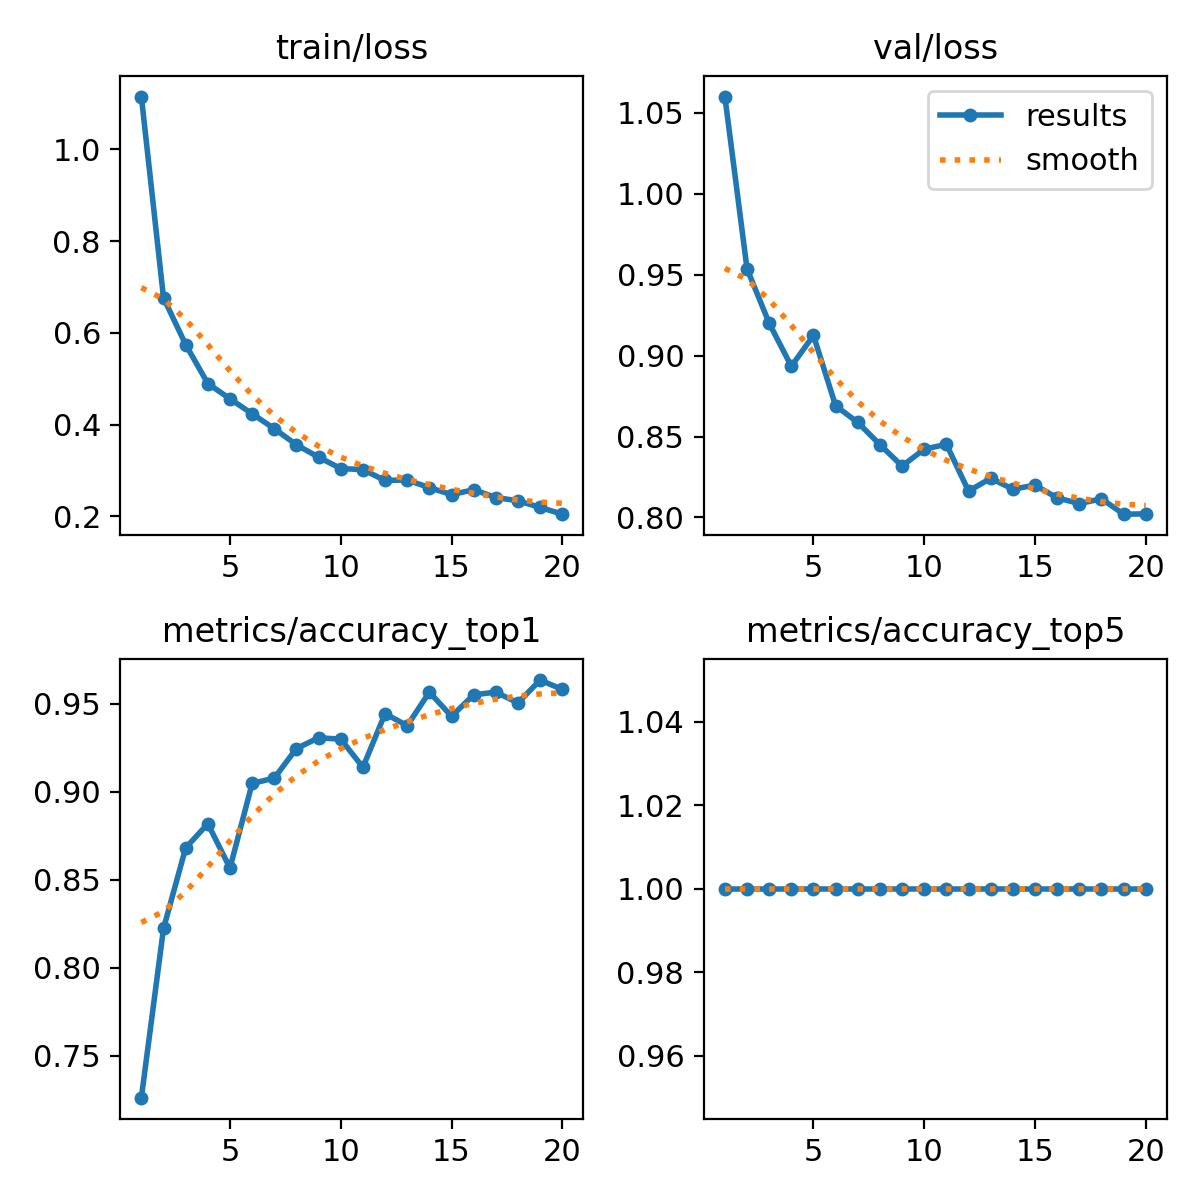

Data behind this chart, as committed beside it:
epoch, train/loss, metrics/accuracy_top1, metrics/accuracy_top5, val/loss, lr/pg0, lr/pg1, lr/pg2
1, 1.115, 0.7262, 1, 1.06, 0.0002373, 0.0002373, 0.0002373
2, 0.6763, 0.8223, 1, 0.9537, 0.0004518, 0.0004518, 0.0004518
3, 0.5745, 0.868, 1, 0.92, 0.0006427, 0.0006427, 0.0006427
4, 0.4896, 0.8818, 1, 0.8934, 0.000608, 0.000608, 0.000608
5, 0.4563, 0.8566, 1, 0.9125, 0.0005726, 0.0005726, 0.0005726
6, 0.4236, 0.9046, 1, 0.8689, 0.0005373, 0.0005373, 0.0005373
7, 0.3912, 0.9077, 1, 0.8587, 0.0005019, 0.0005019, 0.0005019
8, 0.356, 0.9245, 1, 0.845, 0.0004666, 0.0004666, 0.0004666
9, 0.3291, 0.9306, 1, 0.8317, 0.0004313, 0.0004313, 0.0004313
10, 0.3044, 0.9298, 1, 0.8422, 0.0003959, 0.0003959, 0.0003959
11, 0.3019, 0.9138, 1, 0.8452, 0.0003606, 0.0003606, 0.0003606
12, 0.2784, 0.9443, 1, 0.8163, 0.0003252, 0.0003252, 0.0003252
13, 0.2793, 0.9375, 1, 0.8242, 0.0002899, 0.0002899, 0.0002899
14, 0.2627, 0.9565, 1, 0.8175, 0.0002545, 0.0002545, 0.0002545
15, 0.2475, 0.9428, 1, 0.8199, 0.0002192, 0.0002192, 0.0002192
16, 0.2581, 0.955, 1, 0.8121, 0.0001838, 0.0001838, 0.0001838
17, 0.2412, 0.9565, 1, 0.8086, 0.0001485, 0.0001485, 0.0001485
18, 0.234, 0.9504, 1, 0.8115, 0.0001132, 0.0001132, 0.0001132
19, 0.2195, 0.9634, 1, 0.802, 7.7826e-05, 7.7826e-05, 7.7826e-05
20, 0.2049, 0.958, 1, 0.8022, 4.2483e-05, 4.2483e-05, 4.2483e-05
